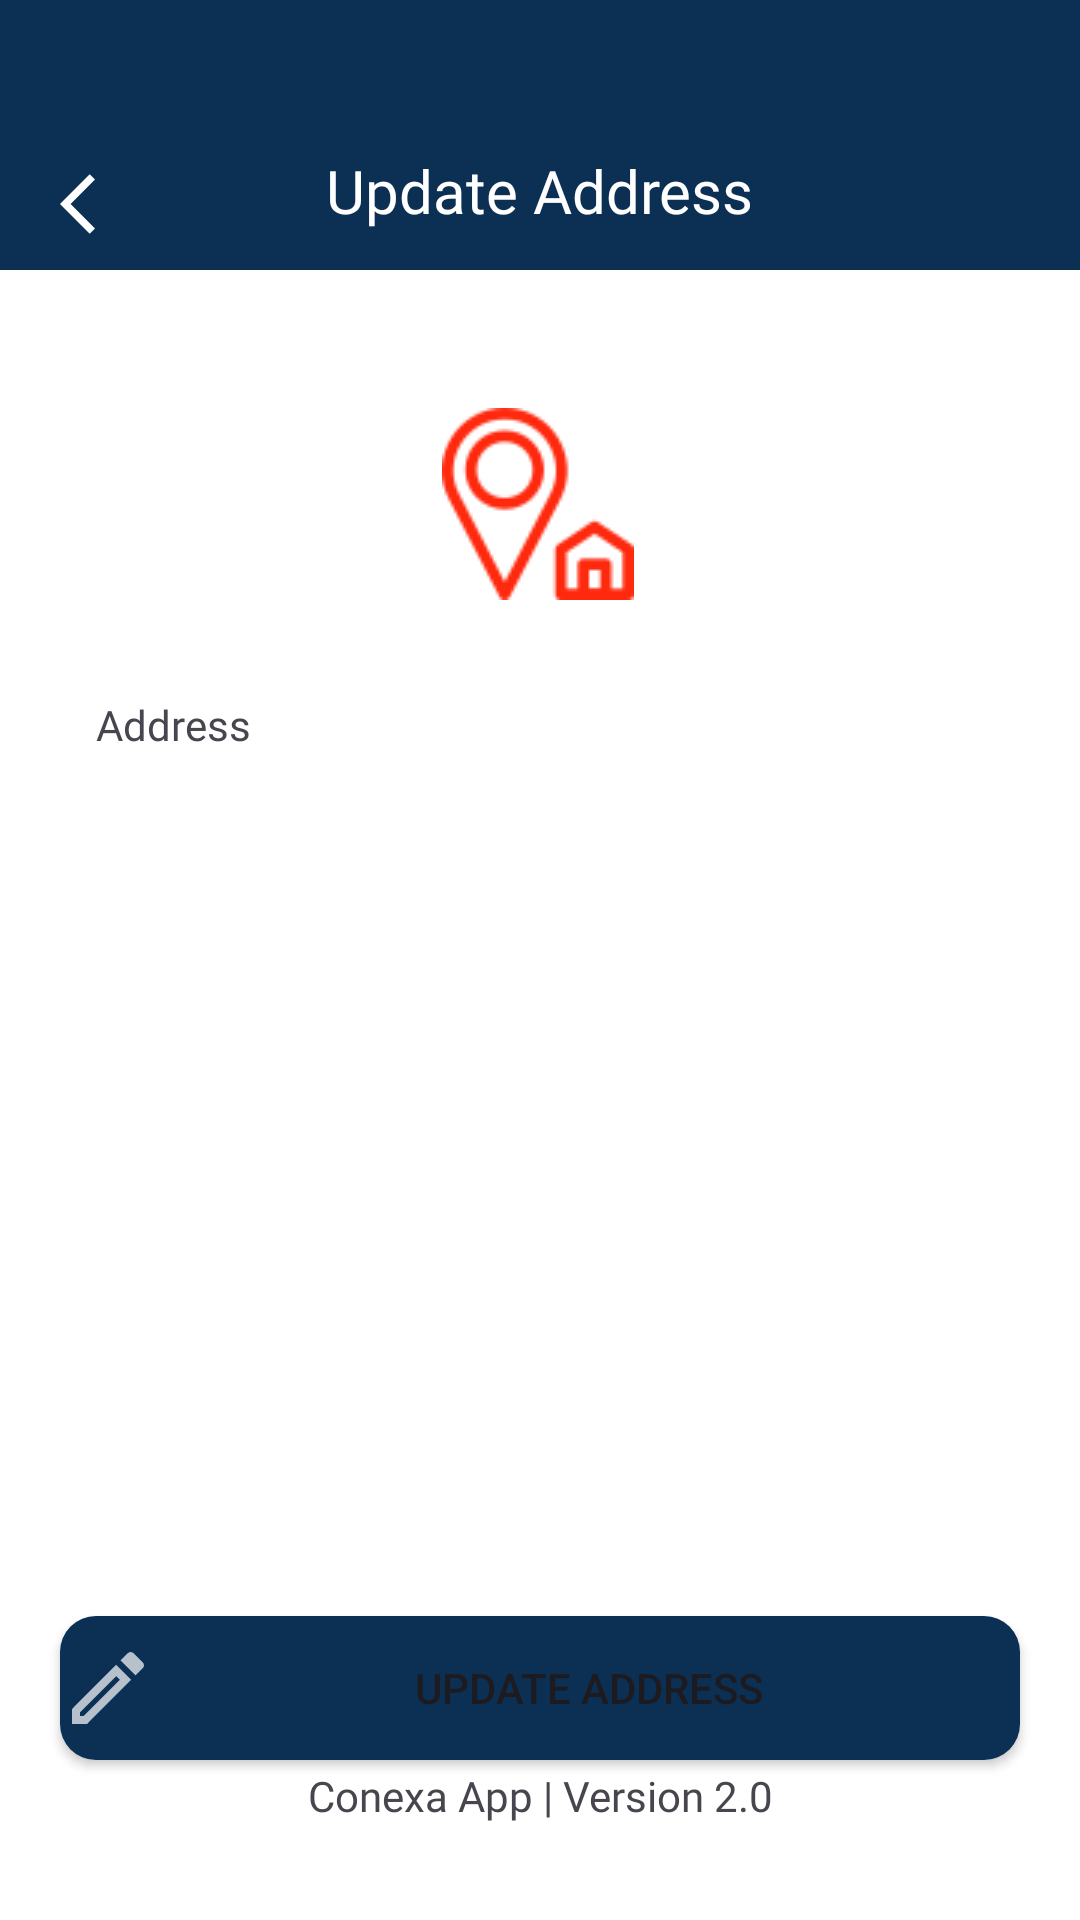

Android layout source for this screen:
<!-- AndroidManifest.xml: application theme Theme.ConexaHotspot -->
<!-- res/layout/activity_update_adress.xml -->
<?xml version="1.0" encoding="utf-8"?>
<androidx.constraintlayout.widget.ConstraintLayout
    xmlns:android="http://schemas.android.com/apk/res/android"
    xmlns:app="http://schemas.android.com/apk/res-auto"
    xmlns:tools="http://schemas.android.com/tools"
    android:id="@+id/main"
    android:background="@color/white"
    android:layout_width="match_parent"
    android:layout_height="match_parent"
    tools:context=".UpdateAdress">
    <FrameLayout
        android:background="@color/bluedark"
        android:layout_width="match_parent"
        android:layout_height="90dp"
        app:layout_constraintEnd_toEndOf="parent"
        app:layout_constraintHorizontal_bias="0.0"
        app:layout_constraintStart_toStartOf="parent"
        app:layout_constraintTop_toTopOf="parent">
        <ImageView
            android:id="@+id/back"
            android:layout_marginTop="56dp"
            android:layout_marginStart="20dp"
            android:background="@color/bluedark"
            android:layout_width="wrap_content"
            android:layout_height="wrap_content"
            android:src="@drawable/baseline_arrow_back_ios_24"/>
        <TextView
            android:textSize="20dp"
            android:textColor="@color/white"
            android:fontFamily="@font/poppins_bold"
            android:layout_marginTop="50dp"
            android:layout_gravity="center_horizontal"
            android:layout_width="wrap_content"
            android:layout_height="wrap_content"
            android:text="Update Address"/>
    </FrameLayout>

    <ImageView
        android:id="@+id/imageView2"
        android:layout_width="wrap_content"
        android:layout_height="wrap_content"
        android:layout_marginTop="136dp"
        app:layout_constraintEnd_toEndOf="parent"
        app:layout_constraintHorizontal_bias="0.498"
        app:layout_constraintStart_toStartOf="parent"
        app:layout_constraintTop_toTopOf="parent"
        app:srcCompat="@drawable/location" />
    <TextView
        android:id="@+id/addres"
        android:layout_width="match_parent"
        android:layout_height="wrap_content"
        android:layout_marginHorizontal="32dp"
        android:layout_marginTop="32dp"
        android:fontFamily="@font/poppins_medium"
        android:text="Address"
        app:layout_constraintEnd_toEndOf="parent"
        app:layout_constraintStart_toStartOf="parent"
        app:layout_constraintTop_toBottomOf="@id/imageView2" />
    <EditText
        android:padding="10dp"
        android:gravity="left|top"
        android:id="@+id/alamat"
        android:layout_width="match_parent"
        android:layout_height="wrap_content"
        android:layout_marginHorizontal="20dp"
        android:inputType="textMultiLine"
        app:layout_constraintTop_toBottomOf="@id/addres"
        app:layout_constraintStart_toStartOf="parent"
        app:layout_constraintEnd_toEndOf="parent"
        android:layout_marginTop="24dp"
        android:background="@drawable/text_area"/>

    <Button
        android:id="@+id/btn_addres"
        android:layout_width="match_parent"
        android:layout_height="wrap_content"
        android:layout_marginHorizontal="20dp"
        android:layout_marginTop="100dp"
        android:background="@drawable/button_custom"
        android:drawableLeft="@drawable/outline_edit_24"
        android:text="Update Address"
        app:layout_constraintBottom_toBottomOf="parent"
        app:layout_constraintEnd_toEndOf="parent"
        app:layout_constraintHorizontal_bias="0.6"
        app:layout_constraintStart_toStartOf="parent"
        app:layout_constraintTop_toBottomOf="@id/alamat"
        app:layout_constraintVertical_bias="0.691" />

    <TextView
        android:layout_width="match_parent"
        android:layout_height="wrap_content"
        android:textAlignment="center"
        android:text="@string/AppVersi"
        android:fontFamily="@font/poppins_medium"
        android:layout_marginBottom="32dp"
        app:layout_constraintBottom_toBottomOf="parent"/>
</androidx.constraintlayout.widget.ConstraintLayout>
<!-- resources referenced by this layout -->
<resources>
  <color name="bluedark">#0B3054</color>
  <color name="white">#FFFFFFFF</color>
  <!-- drawable baseline_arrow_back_ios_24 (drawable) -->
  <vector xmlns:android="http://schemas.android.com/apk/res/android" android:autoMirrored="true" android:height="24dp"  android:viewportHeight="24" android:viewportWidth="24" android:width="24dp">
        
      <path android:fillColor="@android:color/white" android:pathData="M11.67,3.87L9.9,2.1 0,12l9.9,9.9 1.77,-1.77L3.54,12z"/>
      
  </vector>
  <!-- drawable button_custom (drawable) -->
  <?xml version="1.0" encoding="utf-8"?>
  <shape xmlns:android="http://schemas.android.com/apk/res/android"
      android:shape="rectangle">
      <solid android:color="@color/bluedark"/>
          <stroke android:color="@color/bluedark"/>
      <corners android:radius="12dp"/>
  </shape>
  <!-- drawable location: png bitmap (drawable, 3159 bytes) -->
  <!-- drawable outline_edit_24 (drawable) -->
  <vector xmlns:android="http://schemas.android.com/apk/res/android" android:alpha="0.7" android:height="32dp" android:tint="#FFFFFF" android:viewportHeight="24" android:viewportWidth="24" android:width="32dp">
        
      <path android:fillColor="@android:color/white" android:pathData="M14.06,9.02l0.92,0.92L5.92,19L5,19v-0.92l9.06,-9.06M17.66,3c-0.25,0 -0.51,0.1 -0.7,0.29l-1.83,1.83 3.75,3.75 1.83,-1.83c0.39,-0.39 0.39,-1.02 0,-1.41l-2.34,-2.34c-0.2,-0.2 -0.45,-0.29 -0.71,-0.29zM14.06,6.19L3,17.25L3,21h3.75L17.81,9.94l-3.75,-3.75z"/>
      
  </vector>
  <string name="AppVersi">Conexa App | Version 2.0 </string>
  <style name="Theme.ConexaHotspot" parent="Base.Theme.ConexaHotspot" />
  <style name="Base.Theme.ConexaHotspot" parent="Theme.Material3.Light.NoActionBar">
          
           <item name="colorPrimary">@color/bluedark</item>
          <item name="colorPrimaryVariant">@color/bluedark</item>
          <item name="colorOnPrimary">@color/white</item>
          <item name="colorSurface">@color/white</item>
          <item name="colorOnSurface">@color/black</item>
          <item name="android:windowActivityTransitions">true</item>
          
  
      </style>
  <color name="black">#FF000000</color>
</resources>
